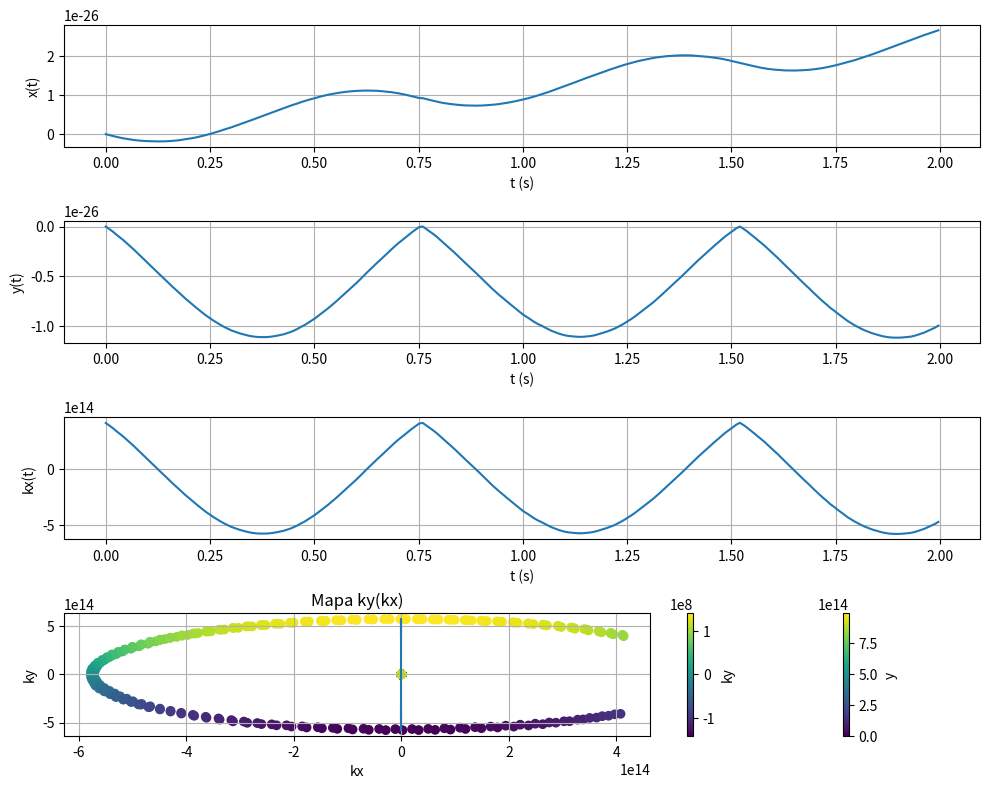
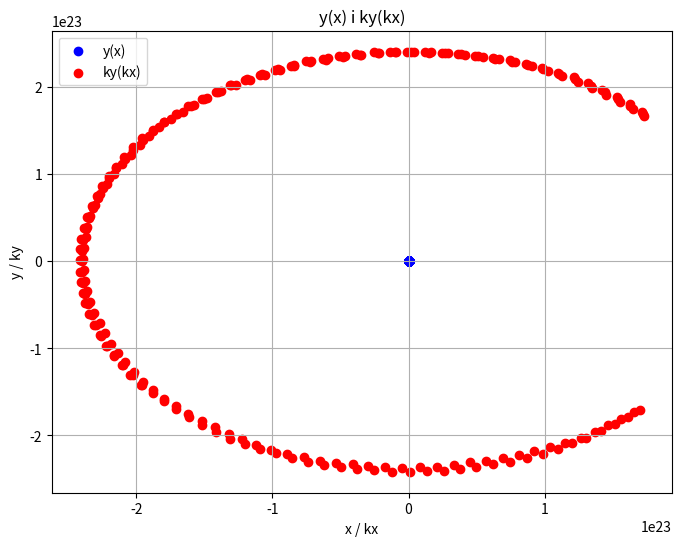

These charts were generated, in order, by the following Python code:
import numpy as np
import matplotlib.pyplot as plt

# Parametry symulacji
h = 6.58e-16  # (eV*s)
e = 1.6e-19  # (C)
m_e = 0.067 * 9.1e-31  # masa elektronu * 0.067 (kg)
a = 1e-9  # (m)
E_c = 0  # Dno pasma przewodnictwa (eV)
E_e = 1e-3  # (eV/m)
dk = 1e-5  # Mała zmiana k
B = 0.001  # (T)

V_ss_sigma = (-h**2 / (2 * m_e * a**2))
w_b = e * E_e * a / h
T = 1
T_cykl = (2 * np.pi * m_e) / (e * B)  # okres ruchu cyklotronowego
time = 2 * T_cykl
dt = 0.00000000002

#def potencjal(x, y):
#    return V_max / (np.exp((y - y_bariera) / step) + 1)

#def pole_elektryczne(x, y):
#    E_x = 0
#    dy = 1e-9
#    E_y = -(potencjal(x, y + dy) - potencjal(x, y - dy)) / (2 * dy)
#    return E_x, E_y

def E(kx, ky):
    return E_c + 2 * (-h**2 / (2 * m_e * a**2)) * (np.cos(kx * a) + np.cos(ky * a))

def dE_dkx(kx, ky):
    return (E(kx + dk, ky) - E(kx - dk, ky)) / (2 * dk)

def dE_dky(kx, ky):
    return (E(kx, ky + dk) - E(kx, ky - dk)) / (2 * dk)

def dx_dt(t, kx, ky):
    return 1 / h * dE_dkx(kx, ky)

def dy_dt(t, kx, ky):
    return 1 / h * dE_dky(kx, ky)

def dkx_dt(t, vx, vy, kx, ky):
    vy = 1 / h * dE_dky(kx, ky)
    return -e / h * (E_e + B * vy)

def dky_dt(t, vx, vy, kx, ky):
    vx = 1 / h * dE_dkx(kx, ky)
    return -e / h * (E_e - B * vx)

def kolizja(x, y, vx, vy):
    print(f"==== Kolizja: Polozenie: x={x:.2e}, y={y:.2e}, Predkosc: vx={vx:.2e}, vy={vy:.2e}")

def warunki(x, y, vx, vy, L, dt, xp, yp, vxp, vyp):
    lambda_val = 1.0  
    
    if y < -L:
        dy = yp + L
        dx = np.abs(dy) / np.abs(y - yp) * np.abs(x - xp)
        y = -L + 1e-6
        n = np.array([0, 1])  # wektor normalny
        v = np.array([vx, vy])
        V_n = np.dot(n, v) * n
        V_s = v - V_n
        v_new = V_s - lambda_val * V_n
        
        Ek_0 = 0.5 * m_e * (vx ** 2 + vy ** 2)
        vx, vy = v_new
        Ek_1 = 0.5 * m_e * (vx ** 2 + vy ** 2)
        
        if Ek_1 > Ek_0:
            r = np.sqrt(Ek_0 / Ek_1)
            vx *= r
            vy *= r
        
        x = xp + dx
        kolizja(xp + dx, y, vx, vy)
    
    return x, y, vx, vy

# Metoda RK4
def RK4_step(f, t, y, dt):
    k1 = f(t, *y)
    k2 = f(t + dt / 2, *(yi + dt / 2 * ki for yi, ki in zip(y, k1)))
    k3 = f(t + dt / 2, *(yi + dt / 2 * ki for yi, ki in zip(y, k2)))
    k4 = f(t + dt, *(yi + dt * ki for yi, ki in zip(y, k3)))
    return [yi + dt / 6 * (ki1 + 2 * ki2 + 2 * ki3 + ki4) for yi, ki1, ki2, ki3, ki4 in zip(y, k1, k2, k3, k4)]

time_values = np.arange(0, time, dt)
x_values = []
y_values = []
kx_values = []
ky_values = []

# poczatkowe wartosci
x_0 = 0
y_0 = 0
kx_0 = 0.1e9
ky_0 = 0.1e9

x_1 = x_0
y_1 = y_0
kx_1 = kx_0
ky_1 = ky_0

def f(t, x, y, kx, ky):
    vx = 1 / h * dE_dkx(kx, ky)
    vy = 1 / h * dE_dky(kx, ky)
    dkx = dkx_dt(t, vx, vy, kx, ky)
    dky = dky_dt(t, vx, vy, kx, ky)
    return [vx, vy, dkx, dky]

for t in time_values:
    x_values.append(x_1)
    y_values.append(y_1)
    kx_values.append(kx_1)
    ky_values.append(ky_1)
    
    x_1, y_1, kx_1, ky_1 = RK4_step(f, t, [x_1, y_1, kx_1, ky_1], dt)
    if y_1 < -1e-3:  # Sprawdzenie kolizji
        # Powrot do stanu przed kolizja
        x_1, y_1, kx_1, ky_1 = x_values[-1], y_values[-1], kx_values[-1], ky_values[-1]
        
        # Zmniejszenie kroku czasowego
        dt_prim = dt/10
        for _ in range(10):
            x_1, y_1, kx_1, ky_1 = RK4_step(f, t, [x_1, y_1, kx_1, ky_1], dt_prim)
            if y_1 < -1e-3:
                # Odbicie i zmiana predkosci
                x_1, y_1, kx_1, ky_1 = warunki(x_1, y_1, kx_1, ky_1, 1e-3, dt_prim, x_values[-1], y_values[-1], kx_values[-1], ky_values[-1])
                break

plt.figure(figsize=(10, 8))

# Wykresy
plt.subplot(4, 1, 1)
plt.plot(np.array(time_values) / T_cykl, np.array(x_values) / (4 * V_ss_sigma * a / h / w_b))
plt.xlabel('t (s)')
plt.ylabel('x(t)')
plt.grid(True)

plt.subplot(4, 1, 2)
plt.plot(np.array(time_values) / T_cykl, np.array(y_values) / (4 * V_ss_sigma * a / h / w_b))
plt.xlabel('t (s)')
plt.ylabel('y(t)')
plt.grid(True)

plt.subplot(4, 1, 3)
plt.plot(np.array(time_values) / T_cykl, np.array(kx_values) / (w_b * T / a))
plt.xlabel('t (s)')
plt.ylabel('kx(t)')
plt.grid(True)

plt.subplot(4, 1, 4)
plt.plot(np.array(time_values) / T_cykl, np.array(ky_values) / (w_b * T / a))
plt.xlabel('t (s)')
plt.ylabel('ky(t)')
plt.grid(True)

plt.tight_layout()
plt.show()

plt.scatter(np.array(x_values) / (4 * V_ss_sigma * a / h / w_b), np.array(y_values) / (4 * V_ss_sigma * a / h / w_b), c=np.array(y_values), cmap='viridis')
plt.xlabel('x')
plt.ylabel('y')
plt.title('Mapa y(x)')
plt.colorbar(label='y')
plt.grid(True)
plt.show()

plt.scatter(np.array(kx_values) / (w_b * T / a), np.array(ky_values) / (w_b * T / a), c=np.array(ky_values), cmap='viridis')
plt.xlabel('kx')
plt.ylabel('ky')
plt.title('Mapa ky(kx)')
plt.colorbar(label='ky')
plt.grid(True)
plt.show()

plt.figure(figsize=(8, 6))
plt.scatter(np.array(x_values) / (4 * V_ss_sigma * a / h / w_b), np.array(y_values) / (4 * V_ss_sigma * a / h / w_b), c='blue', label='y(x)')
plt.scatter(np.array(kx_values) / (w_b * T_cykl / a), np.array(ky_values) / (w_b * T_cykl / a), c='red', label='ky(kx)')
plt.xlabel('x / kx')
plt.ylabel('y / ky')
plt.title('y(x) i ky(kx)')
plt.legend()
plt.grid(True)
plt.show()


#schodek potencjalu
#y_potential_val = np.linspace(-1e-2, 1e-2, 1000)
#potential_val = [potencjal(0, y) for y in y_potential_val]

#plt.figure(figsize=(10, 8))
#plt.plot(y_potential_val, potential_val)
#plt.xlabel('y')
#plt.ylabel('V')
#plt.grid(True)
#plt.show()
